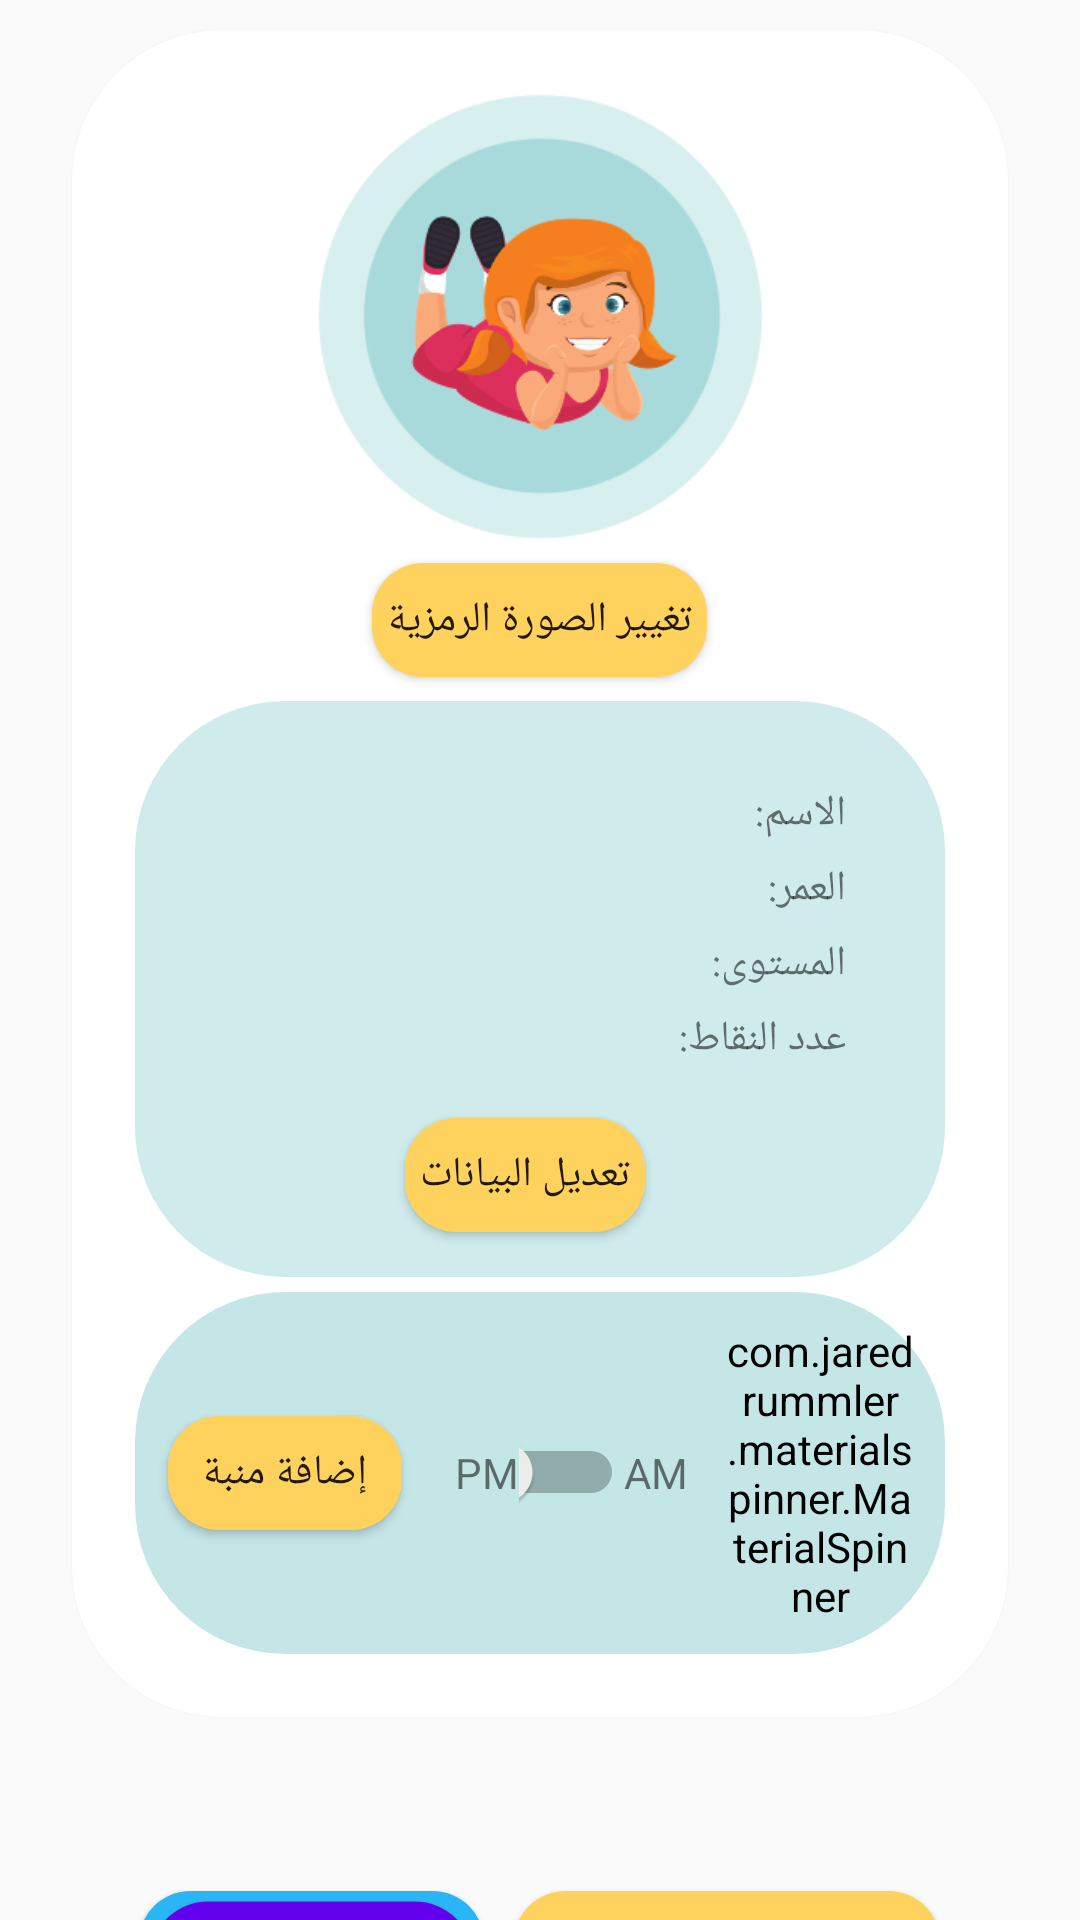

Android layout source for this screen:
<!-- AndroidManifest.xml: application theme Theme.Abjadity -->
<!-- res/layout/activity_child_profile.xml -->
<?xml version="1.0" encoding="utf-8"?>
<androidx.constraintlayout.widget.ConstraintLayout xmlns:android="http://schemas.android.com/apk/res/android"
    xmlns:app="http://schemas.android.com/apk/res-auto"
    xmlns:tools="http://schemas.android.com/tools"
    android:layout_width="match_parent"
    android:backgroundTint="@color/pink"
    android:layout_height="match_parent"
    tools:context=".ParentHomePageActivity">

    <androidx.constraintlayout.widget.ConstraintLayout
        android:id="@+id/constraintLayout2"
        android:layout_width="match_parent"
        android:layout_height="wrap_content"
        android:layout_marginStart="24dp"
        android:layout_marginLeft="24dp"
        android:layout_marginTop="8dp"
        android:layout_marginEnd="24dp"
        android:layout_marginRight="24dp"
        android:layout_marginBottom="24dp"
        android:background="@drawable/card"
        android:backgroundTint="@color/white"
        android:elevation="@dimen/cardview_default_elevation"
        android:padding="13dp"
        app:layout_constraintBottom_toBottomOf="parent"
        app:layout_constraintEnd_toEndOf="parent"
        app:layout_constraintHorizontal_bias="0.0"
        app:layout_constraintStart_toStartOf="parent"
        app:layout_constraintTop_toTopOf="parent"
        app:layout_constraintVertical_bias="0.043">


        <LinearLayout
            android:layout_width="match_parent"
            android:layout_height="match_parent"
            android:gravity="center"
            android:orientation="vertical"
            android:padding="8dp"
            app:layout_constraintEnd_toEndOf="parent"
            app:layout_constraintStart_toStartOf="parent"
            app:layout_constraintTop_toTopOf="parent">

            <ImageView
                android:id="@+id/imageView"
                android:layout_width="wrap_content"
                android:layout_height="wrap_content"
                app:srcCompat="@mipmap/child_blue"
                tools:layout_editor_absoluteX="127dp" />

            <Button
                android:id="@+id/changeImg"
                android:layout_width="wrap_content"
                android:layout_height="wrap_content"
                android:layout_margin="3dp"
                android:background="@drawable/round_button"
                android:backgroundTint="@color/yellow"
                android:text="تغيير الصورة الرمزية" />

            <LinearLayout
                android:layout_width="match_parent"
                android:layout_height="wrap_content"
                android:background="@drawable/card"
                android:backgroundTint="#CFEBEB"
                android:gravity="center"
                android:orientation="vertical"
                android:paddingLeft="20dp"
                android:paddingTop="25dp"
                android:paddingRight="30dp"
                android:paddingBottom="10dp">

                <LinearLayout
                    android:layout_width="match_parent"
                    android:layout_height="wrap_content"
                    android:gravity="right"
                    android:orientation="horizontal"
                    android:padding="3dp">

                    <TextView
                        android:id="@+id/childName"
                        android:layout_width="wrap_content"
                        android:layout_height="wrap_content"
                        android:text="" />

                    <TextView
                        android:id="@+id/textName"
                        android:layout_width="wrap_content"
                        android:layout_height="wrap_content"
                        android:text="الاسم:  " />
                </LinearLayout>

                <LinearLayout
                    android:layout_width="match_parent"
                    android:layout_height="match_parent"
                    android:gravity="right"
                    android:orientation="horizontal"
                    android:padding="3dp">

                    <TextView
                        android:id="@+id/childAge"
                        android:layout_width="wrap_content"
                        android:layout_height="wrap_content"
                        android:text="" />

                    <TextView
                        android:id="@+id/textName1"
                        android:layout_width="wrap_content"
                        android:layout_height="wrap_content"
                        android:text="العمر:  " />
                </LinearLayout>

                <LinearLayout
                    android:layout_width="match_parent"
                    android:layout_height="match_parent"
                    android:gravity="right"
                    android:orientation="horizontal"
                    android:padding="3dp">

                    <TextView
                        android:id="@+id/childLevel"
                        android:layout_width="wrap_content"
                        android:layout_height="wrap_content"
                        android:text="" />

                    <TextView
                        android:id="@+id/textName2"
                        android:layout_width="wrap_content"
                        android:layout_height="wrap_content"
                        android:text="المستوى:  " />
                </LinearLayout>

                <LinearLayout
                    android:layout_width="match_parent"
                    android:layout_height="match_parent"
                    android:gravity="right"
                    android:orientation="horizontal"
                    android:padding="3dp">

                    <TextView
                        android:id="@+id/childScore"
                        android:layout_width="wrap_content"
                        android:layout_height="wrap_content"
                        android:text="" />

                    <TextView
                        android:id="@+id/textName3"
                        android:layout_width="wrap_content"
                        android:layout_height="wrap_content"
                        android:text="عدد النقاط:  " />
                </LinearLayout>

                <Button
                    android:id="@+id/editInfo"
                    android:layout_width="wrap_content"
                    android:layout_height="wrap_content"
                    android:layout_marginTop="9dp"
                    android:background="@drawable/round_button"
                    android:backgroundTint="@color/yellow"
                    android:text="تعديل البيانات" />

            </LinearLayout>

            <LinearLayout
                android:layout_width="match_parent"
                android:layout_height="wrap_content"
                android:layout_gravity="center"
                android:layout_marginTop="5dp"
                android:background="@drawable/card"
                android:backgroundTint="#C5E6E7"
                android:gravity="center"
                android:orientation="horizontal"
                android:paddingLeft="0dp"
                android:paddingTop="10dp"
                android:paddingRight="10dp"
                android:paddingBottom="10dp">


                <Button
                    android:id="@+id/addAlarm"
                    android:layout_width="wrap_content"
                    android:layout_height="wrap_content"
                    android:layout_marginLeft="6dp"
                    android:background="@drawable/round_button"
                    android:backgroundTint="@color/yellow"
                    android:text="إضافة منبة" />


                <TextView
                    android:id="@+id/textView5"
                    android:layout_width="5dp"
                    android:layout_height="wrap_content"
                    android:layout_weight="1"
                    android:gravity="right"
                    android:text="PM" />

                <Switch
                    android:id="@+id/switch1"
                    android:layout_width="6dp"
                    android:layout_height="49dp"
                    android:layout_weight="1"
                    android:gravity="center"
                    android:textOff="OFF"
                    android:textOn="ON" />

                <TextView
                    android:id="@+id/textView4"
                    android:layout_width="5dp"
                    android:layout_height="wrap_content"
                    android:layout_weight="1"
                    android:text="AM" />

                <com.jaredrummler.materialspinner.MaterialSpinner
                    android:id="@+id/spinnerr"
                    android:layout_width="34dp"
                    android:layout_height="wrap_content"
                    android:layout_gravity="center"
                    android:layout_weight="1"
                    android:backgroundTint="#00E63946"
                    android:drawSelectorOnTop="true"
                    android:dropDownWidth="40dp"
                    android:gravity="center"
                    app:ms_dropdown_max_height="140dp" />


            </LinearLayout>


        </LinearLayout>

    </androidx.constraintlayout.widget.ConstraintLayout>

    <LinearLayout
        android:layout_width="match_parent"
        android:layout_height="wrap_content"
        android:layout_marginTop="53dp"
        android:gravity="center"
        android:orientation="horizontal"
        app:layout_constraintEnd_toEndOf="parent"
        app:layout_constraintStart_toStartOf="parent"
        app:layout_constraintTop_toBottomOf="@+id/constraintLayout2">


        <Button
            android:id="@+id/DeletChildPage"
            android:layout_width="wrap_content"
            android:layout_height="wrap_content"
            android:background="@drawable/round_button"
            android:backgroundTint="@color/red"
            android:padding="15dp"
            android:text="حذف الحساب"
            android:textSize="19dp"
            app:layout_constraintEnd_toEndOf="parent"
            app:layout_constraintHorizontal_bias="0.062"
            app:layout_constraintStart_toStartOf="parent"
            app:layout_constraintTop_toBottomOf="@+id/constraintLayout2" />

        <Button
            android:id="@+id/GoToChildPage"
            android:layout_width="wrap_content"
            android:layout_height="wrap_content"
            android:background="@drawable/round_button"
            android:backgroundTint="@color/yellow"
            android:padding="15dp"
            android:text="الذهاب إلى حساب"
            android:textSize="19dp"
            app:layout_constraintEnd_toEndOf="parent"
            app:layout_constraintHorizontal_bias="0.844"
            app:layout_constraintStart_toStartOf="parent"
            app:layout_constraintTop_toBottomOf="@+id/constraintLayout2" />

    </LinearLayout>


</androidx.constraintlayout.widget.ConstraintLayout>
<!-- resources referenced by this layout -->
<resources>
  <color name="pink">#F26A76</color>
  <color name="white">#FFFFFFFF</color>
  <color name="yellow">#FFD15D</color>
  <!-- drawable card (drawable) -->
  <?xml version="1.0" encoding="utf-8"?>
  <shape xmlns:android="http://schemas.android.com/apk/res/android"
      android:shape="rectangle">
      <solid android:color="@color/white" />
      <corners android:bottomRightRadius="50dp"
          android:bottomLeftRadius="50dp"
          android:topRightRadius="50dp"
          android:topLeftRadius="50dp"/>
  </shape>
  <!-- drawable round_button (drawable) -->
  <?xml version="1.0" encoding="utf-8"?>
  <layer-list xmlns:android="http://schemas.android.com/apk/res/android" >
  
      <item android:left="5dp" android:top="5dp" android:right="5dp" android:bottom="5dp">  
          <shape>
              <corners android:radius="17dp" />
              <solid android:color="#29B6F6" />
          </shape>
      </item>
  
      <item android:bottom="8dp" android:right="8dp" android:left="8dp" android:top="8dp" >  
          <shape android:shape="rectangle">
              <solid android:color="@color/purple_500"/>
              <corners android:radius="30dp" />
  
              <padding android:left="10dp"
                  android:right="10dp"
                  android:bottom="10dp"
                  android:top="10dp"/>
              <stroke android:width="3px"
                  android:color="#17636363" />
          </shape>
      </item>
  
  </layer-list>
  <!-- mipmap child_blue: png bitmap (mipmap-xhdpi, 38039 bytes) -->
  <style name="Theme.Abjadity" parent="Theme.AppCompat.Light.NoActionBar">
          
          <item name="colorPrimary">@color/purple_500</item>
          <item name="colorPrimaryVariant">#84A59D</item>
          <item name="colorOnPrimary">@color/white</item>
          
          <item name="colorSecondary">@color/teal_200</item>
          <item name="colorSecondaryVariant">@color/teal_700</item>
          <item name="colorOnSecondary">@color/black</item>
          
          <item name="android:statusBarColor" tools:targetApi="l">?attr/colorPrimaryVariant</item>
          
      </style>
  <color name="purple_500">#FF6200EE</color>
  <color name="teal_200">#FF03DAC5</color>
  <color name="teal_700">#FF018786</color>
  <color name="black">#FF000000</color>
</resources>
